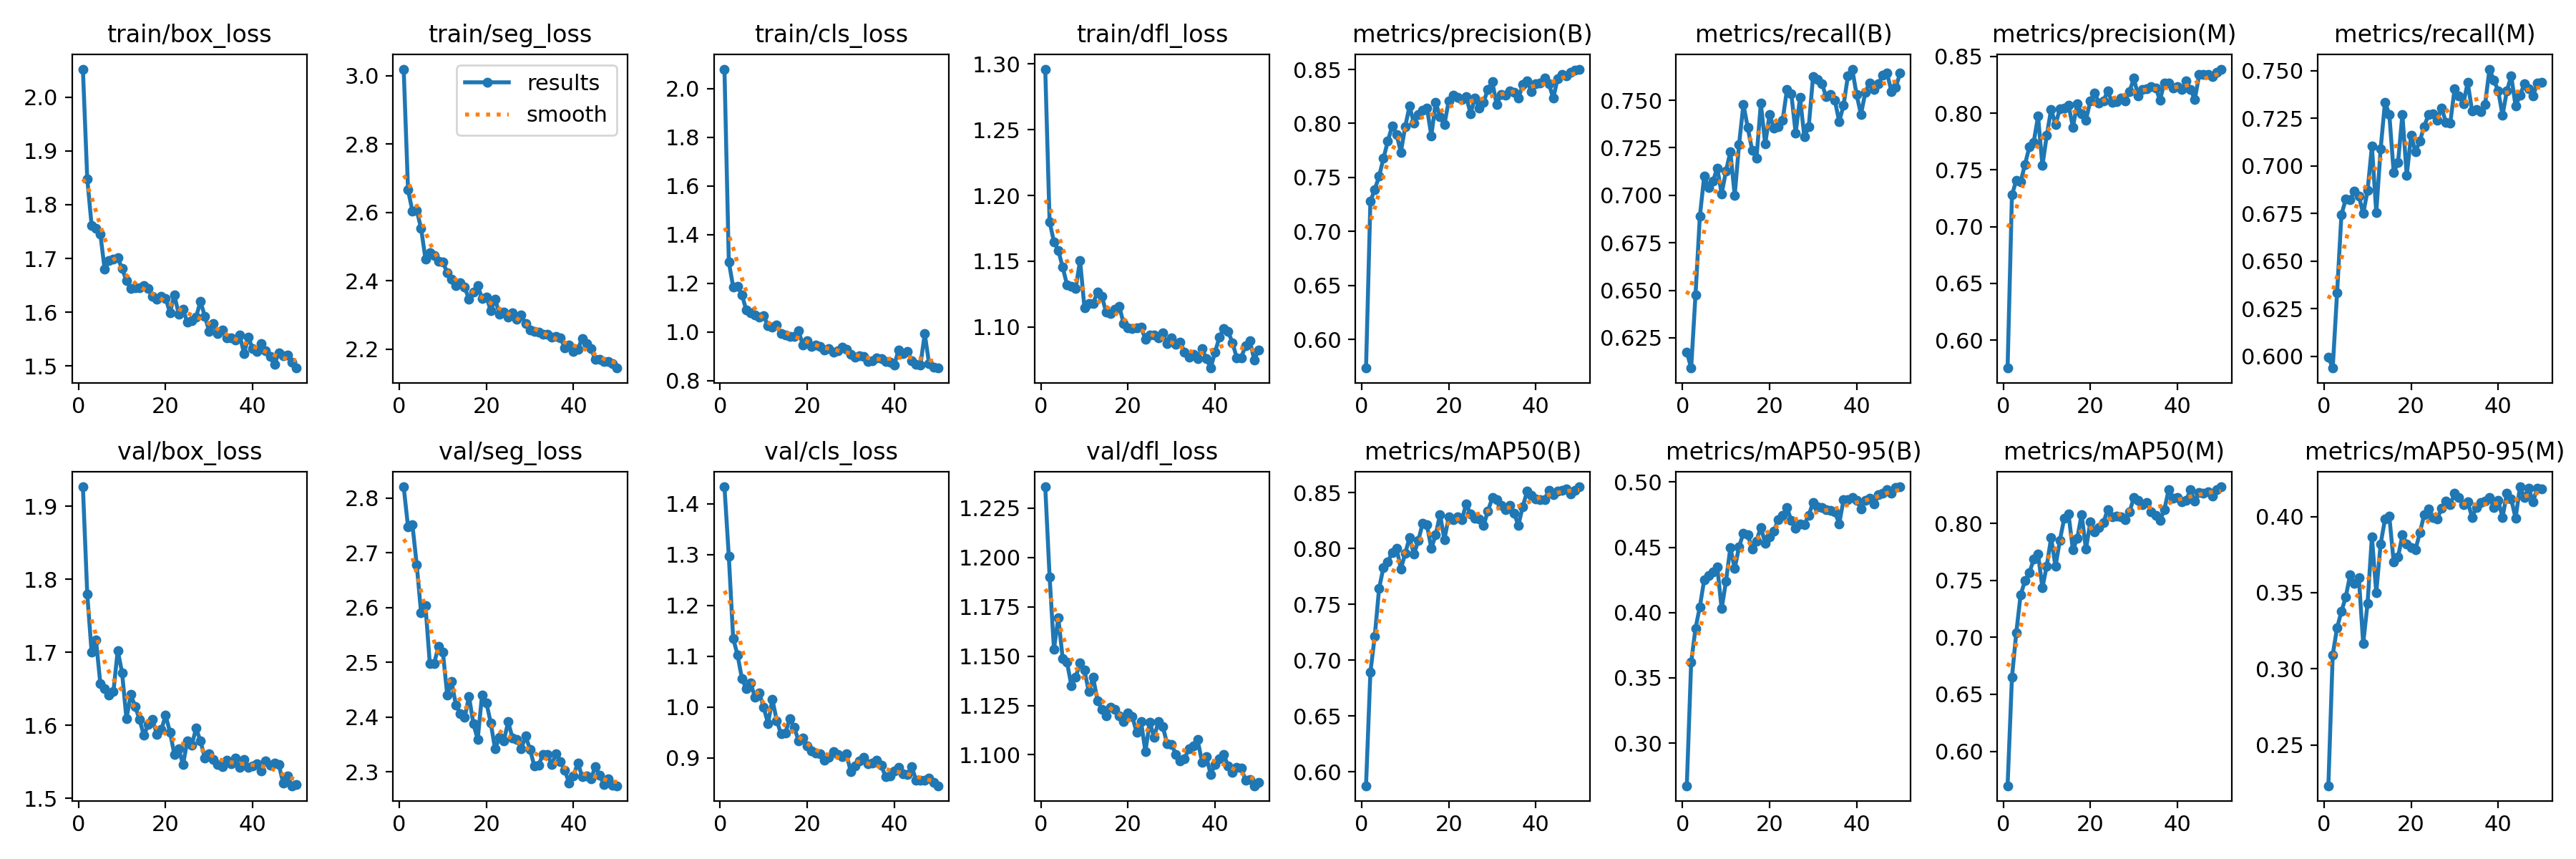

The table this chart was drawn from, first rows:
epoch, time, train/box_loss, train/seg_loss, train/cls_loss, train/dfl_loss, metrics/precision(B), metrics/recall(B), metrics/mAP50(B), metrics/mAP50-95(B), metrics/precision(M), metrics/recall(M), metrics/mAP50(M), metrics/mAP50-95(M), val/box_loss, val/seg_loss, val/cls_loss, val/dfl_loss, lr/pg0, lr/pg1, lr/pg2
1, 74.5, 2.052, 3.019, 2.08, 1.296, 0.5734, 0.6175, 0.5876, 0.2673, 0.5754, 0.5996, 0.5698, 0.2232, 1.927, 2.821, 1.434, 1.236, 0.000661, 0.000661, 0.000661
2, 125.5, 1.849, 2.666, 1.287, 1.18, 0.7278, 0.6091, 0.6891, 0.3618, 0.7279, 0.5939, 0.6649, 0.3093, 1.78, 2.747, 1.297, 1.19, 0.001301, 0.001301, 0.001301
3, 177.3, 1.762, 2.605, 1.185, 1.165, 0.7388, 0.6478, 0.7212, 0.3879, 0.7409, 0.6333, 0.7043, 0.3269, 1.701, 2.752, 1.135, 1.154, 0.001915, 0.001915, 0.001915
4, 231, 1.756, 2.606, 1.186, 1.158, 0.751, 0.6889, 0.7642, 0.4045, 0.7395, 0.6743, 0.7375, 0.3377, 1.717, 2.678, 1.103, 1.169, 0.001881, 0.001881, 0.001881
5, 284, 1.746, 2.553, 1.153, 1.146, 0.7677, 0.7102, 0.7831, 0.4252, 0.7549, 0.6826, 0.7495, 0.3473, 1.658, 2.59, 1.057, 1.149, 0.001842, 0.001842, 0.001842
6, 335.7, 1.68, 2.464, 1.09, 1.132, 0.7835, 0.7042, 0.7877, 0.4282, 0.7701, 0.6824, 0.7567, 0.3617, 1.651, 2.604, 1.036, 1.147, 0.001802, 0.001802, 0.001802
7, 387.9, 1.696, 2.482, 1.077, 1.131, 0.7977, 0.7074, 0.7967, 0.4311, 0.7745, 0.6867, 0.7683, 0.3559, 1.642, 2.498, 1.047, 1.135, 0.001762, 0.001762, 0.001762
8, 441.3, 1.698, 2.475, 1.07, 1.13, 0.79, 0.7144, 0.8005, 0.4351, 0.7973, 0.6842, 0.7728, 0.3598, 1.646, 2.498, 1.02, 1.139, 0.001723, 0.001723, 0.001723
9, 495.4, 1.701, 2.458, 1.061, 1.151, 0.7734, 0.7008, 0.7817, 0.4029, 0.7537, 0.6749, 0.7436, 0.3166, 1.703, 2.529, 1.027, 1.146, 0.001683, 0.001683, 0.001683
10, 548.3, 1.681, 2.456, 1.065, 1.115, 0.7972, 0.7128, 0.7956, 0.4239, 0.7806, 0.6869, 0.7626, 0.343, 1.672, 2.518, 1, 1.143, 0.001644, 0.001644, 0.001644
11, 600.3, 1.658, 2.423, 1.026, 1.118, 0.8161, 0.7229, 0.8099, 0.4497, 0.8035, 0.7103, 0.7874, 0.3866, 1.609, 2.441, 0.9676, 1.132, 0.001604, 0.001604, 0.001604
12, 652.6, 1.644, 2.405, 1.018, 1.118, 0.8001, 0.7, 0.7949, 0.4338, 0.79, 0.6755, 0.7621, 0.3501, 1.642, 2.465, 1.016, 1.139, 0.001564, 0.001564, 0.001564
13, 704.2, 1.646, 2.386, 1.027, 1.127, 0.8084, 0.7268, 0.807, 0.4504, 0.8036, 0.7088, 0.785, 0.3819, 1.626, 2.422, 0.9738, 1.128, 0.001525, 0.001525, 0.001525
14, 756.2, 1.645, 2.395, 0.9918, 1.123, 0.812, 0.7478, 0.8226, 0.4609, 0.8042, 0.7334, 0.8043, 0.3982, 1.608, 2.406, 0.9474, 1.123, 0.001485, 0.001485, 0.001485
15, 809.2, 1.649, 2.382, 0.9881, 1.111, 0.8142, 0.7356, 0.821, 0.4597, 0.8069, 0.727, 0.808, 0.4001, 1.586, 2.399, 0.9493, 1.12, 0.001446, 0.001446, 0.001446
16, 861.6, 1.644, 2.346, 0.9818, 1.11, 0.7887, 0.7238, 0.8001, 0.4489, 0.7877, 0.6966, 0.7766, 0.3701, 1.601, 2.438, 0.9777, 1.124, 0.001406, 0.001406, 0.001406
17, 914.7, 1.63, 2.368, 0.9824, 1.114, 0.8197, 0.7194, 0.8123, 0.4548, 0.8084, 0.7017, 0.7869, 0.3733, 1.608, 2.388, 0.9606, 1.123, 0.001366, 0.001366, 0.001366
18, 966, 1.624, 2.386, 1.003, 1.116, 0.8061, 0.7484, 0.8306, 0.4653, 0.7995, 0.727, 0.8079, 0.3878, 1.588, 2.359, 0.9343, 1.12, 0.001327, 0.001327, 0.001327
19, 1019, 1.63, 2.348, 0.947, 1.103, 0.799, 0.727, 0.8081, 0.4533, 0.794, 0.6949, 0.7773, 0.3821, 1.594, 2.441, 0.9399, 1.117, 0.001287, 0.001287, 0.001287
20, 1073, 1.626, 2.353, 0.9634, 1.1, 0.8209, 0.7424, 0.8284, 0.4578, 0.8109, 0.716, 0.8011, 0.3796, 1.614, 2.426, 0.9232, 1.121, 0.001248, 0.001248, 0.001248
21, 1125, 1.599, 2.313, 0.9395, 1.099, 0.8265, 0.7354, 0.8256, 0.4626, 0.8175, 0.7074, 0.7924, 0.3781, 1.591, 2.389, 0.914, 1.119, 0.001208, 0.001208, 0.001208
22, 1175, 1.632, 2.346, 0.9461, 1.1, 0.8242, 0.736, 0.8283, 0.4711, 0.8092, 0.713, 0.7965, 0.3892, 1.561, 2.341, 0.9097, 1.111, 0.001168, 0.001168, 0.001168
23, 1229, 1.597, 2.303, 0.9384, 1.1, 0.8222, 0.7394, 0.826, 0.4744, 0.8108, 0.7207, 0.8006, 0.401, 1.568, 2.363, 0.9084, 1.117, 0.001129, 0.001129, 0.001129
24, 1282, 1.605, 2.309, 0.9258, 1.091, 0.8251, 0.7556, 0.8397, 0.4802, 0.8195, 0.7268, 0.8121, 0.4049, 1.546, 2.357, 0.8953, 1.102, 0.001089, 0.001089, 0.001089
25, 1335, 1.581, 2.295, 0.9303, 1.094, 0.8092, 0.7534, 0.8311, 0.4706, 0.8095, 0.7273, 0.8058, 0.3995, 1.579, 2.391, 0.9008, 1.116, 0.00105, 0.00105, 0.00105
26, 1386, 1.584, 2.307, 0.9175, 1.094, 0.8236, 0.7328, 0.8273, 0.4647, 0.8101, 0.724, 0.8066, 0.3986, 1.573, 2.362, 0.9123, 1.109, 0.00101, 0.00101, 0.00101
27, 1437, 1.591, 2.288, 0.9209, 1.092, 0.8142, 0.7514, 0.8264, 0.4681, 0.8134, 0.7305, 0.8059, 0.4053, 1.596, 2.36, 0.9066, 1.117, 0.0009704, 0.0009704, 0.0009704
28, 1490, 1.62, 2.299, 0.9374, 1.096, 0.8197, 0.7308, 0.8207, 0.4676, 0.811, 0.723, 0.8034, 0.4103, 1.579, 2.342, 0.903, 1.114, 0.0009308, 0.0009308, 0.0009308
29, 1541, 1.593, 2.275, 0.9286, 1.087, 0.8317, 0.736, 0.8337, 0.4747, 0.8192, 0.7226, 0.8099, 0.4079, 1.556, 2.365, 0.9077, 1.106, 0.0008912, 0.0008912, 0.0008912
30, 1594, 1.564, 2.257, 0.9074, 1.092, 0.8385, 0.7626, 0.8454, 0.4841, 0.8307, 0.7406, 0.8225, 0.4152, 1.561, 2.341, 0.8734, 1.105, 0.0008516, 0.0008516, 0.0008516
31, 1648, 1.578, 2.251, 0.896, 1.087, 0.8176, 0.7608, 0.8438, 0.4808, 0.8151, 0.7368, 0.8199, 0.4126, 1.553, 2.311, 0.8841, 1.1, 0.000812, 0.000812, 0.000812
32, 1699, 1.56, 2.25, 0.901, 1.089, 0.8266, 0.7588, 0.8389, 0.4803, 0.821, 0.7326, 0.8164, 0.4078, 1.547, 2.312, 0.8942, 1.097, 0.0007724, 0.0007724, 0.0007724
33, 1751, 1.566, 2.244, 0.8991, 1.081, 0.8264, 0.752, 0.8349, 0.4786, 0.8215, 0.7438, 0.8185, 0.4095, 1.543, 2.332, 0.9018, 1.098, 0.0007328, 0.0007328, 0.0007328
34, 1803, 1.552, 2.244, 0.8782, 1.077, 0.8299, 0.7532, 0.8387, 0.4782, 0.8236, 0.729, 0.8102, 0.3995, 1.552, 2.332, 0.8892, 1.103, 0.0006932, 0.0006932, 0.0006932
35, 1856, 1.553, 2.235, 0.8813, 1.079, 0.8286, 0.75, 0.8314, 0.4769, 0.8225, 0.7297, 0.8072, 0.4061, 1.548, 2.313, 0.89, 1.105, 0.0006536, 0.0006536, 0.0006536
36, 1908, 1.548, 2.238, 0.8926, 1.076, 0.8232, 0.7388, 0.8209, 0.4681, 0.8116, 0.7284, 0.8027, 0.4091, 1.555, 2.333, 0.895, 1.108, 0.000614, 0.000614, 0.000614
37, 1961, 1.558, 2.234, 0.8905, 1.084, 0.8359, 0.7474, 0.8377, 0.4863, 0.8266, 0.7324, 0.8117, 0.4102, 1.543, 2.319, 0.886, 1.096, 0.0005744, 0.0005744, 0.0005744
38, 2014, 1.523, 2.204, 0.8784, 1.076, 0.8397, 0.7628, 0.8513, 0.4866, 0.8265, 0.7508, 0.8297, 0.4127, 1.553, 2.303, 0.8631, 1.099, 0.0005348, 0.0005348, 0.0005348
39, 2067, 1.553, 2.212, 0.876, 1.069, 0.8292, 0.7664, 0.8477, 0.4882, 0.8219, 0.745, 0.822, 0.4058, 1.543, 2.279, 0.8644, 1.09, 0.0004952, 0.0004952, 0.0004952
40, 2118, 1.532, 2.193, 0.8636, 1.081, 0.8365, 0.7529, 0.8444, 0.486, 0.8236, 0.7394, 0.8224, 0.4106, 1.544, 2.292, 0.874, 1.095, 0.0004556, 0.0004556, 0.0004556
41, 2152, 1.527, 2.201, 0.9261, 1.092, 0.8377, 0.7426, 0.8438, 0.4796, 0.8209, 0.7266, 0.8187, 0.3994, 1.548, 2.316, 0.8814, 1.098, 0.000416, 0.000416, 0.000416
42, 2183, 1.542, 2.231, 0.9095, 1.099, 0.8418, 0.7541, 0.844, 0.486, 0.8283, 0.7395, 0.8202, 0.4152, 1.538, 2.291, 0.869, 1.1, 0.0003764, 0.0003764, 0.0003764
43, 2214, 1.529, 2.216, 0.9199, 1.097, 0.8367, 0.7592, 0.852, 0.4878, 0.8209, 0.7472, 0.8293, 0.4113, 1.551, 2.293, 0.8671, 1.094, 0.0003368, 0.0003368, 0.0003368
44, 2244, 1.518, 2.203, 0.8823, 1.088, 0.8234, 0.7556, 0.8484, 0.483, 0.8121, 0.7314, 0.8193, 0.3989, 1.545, 2.287, 0.8836, 1.091, 0.0002972, 0.0002972, 0.0002972
45, 2275, 1.503, 2.17, 0.8666, 1.077, 0.8415, 0.7586, 0.8513, 0.4902, 0.8339, 0.737, 0.8273, 0.4195, 1.548, 2.309, 0.8564, 1.094, 0.0002576, 0.0002576, 0.0002576
46, 2307, 1.525, 2.171, 0.8637, 1.077, 0.8456, 0.7632, 0.8519, 0.4915, 0.8345, 0.743, 0.8267, 0.4126, 1.546, 2.293, 0.8562, 1.093, 0.000218, 0.000218, 0.000218
47, 2337, 1.519, 2.164, 0.9917, 1.086, 0.8442, 0.7642, 0.8536, 0.4941, 0.8339, 0.7404, 0.8278, 0.4187, 1.521, 2.277, 0.8565, 1.087, 0.0001784, 0.0001784, 0.0001784
48, 2368, 1.521, 2.164, 0.8685, 1.09, 0.8473, 0.7546, 0.8491, 0.4917, 0.8324, 0.7366, 0.8238, 0.4098, 1.531, 2.287, 0.8609, 1.087, 0.0001388, 0.0001388, 0.0001388
49, 2398, 1.506, 2.158, 0.854, 1.075, 0.8497, 0.7568, 0.8523, 0.4958, 0.8358, 0.7435, 0.8298, 0.4188, 1.517, 2.275, 0.8518, 1.084, 9.92e-05, 9.92e-05, 9.92e-05
50, 2431, 1.496, 2.145, 0.8511, 1.082, 0.8504, 0.7643, 0.8553, 0.4964, 0.8389, 0.744, 0.832, 0.4182, 1.519, 2.275, 0.8454, 1.086, 5.96e-05, 5.96e-05, 5.96e-05
